The GitHub repository emilianoagostini14/TP-ClasificadordeComponentes contains a labelled image folder "processed" with 4 categories: ceramic capacitor, electrolytic capacitor, LED, resistencia. Examples follow, each with its label.

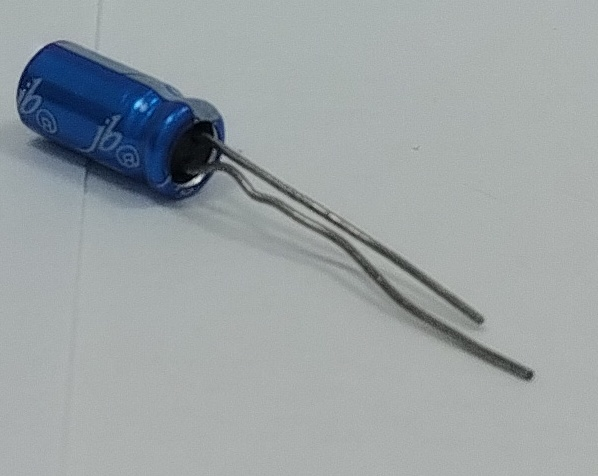
Label: electrolytic capacitor

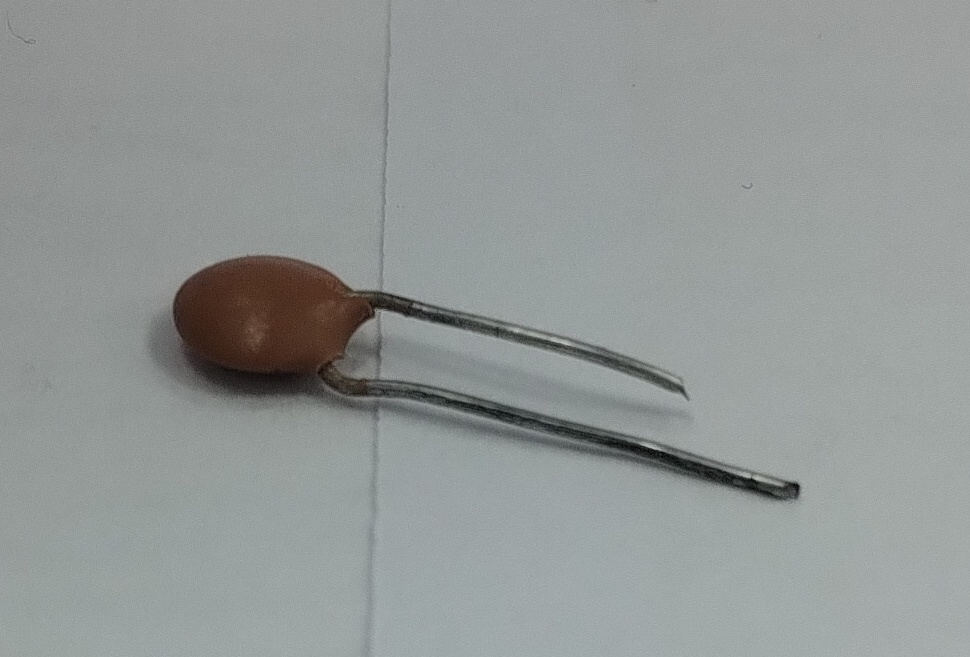
Label: ceramic capacitor

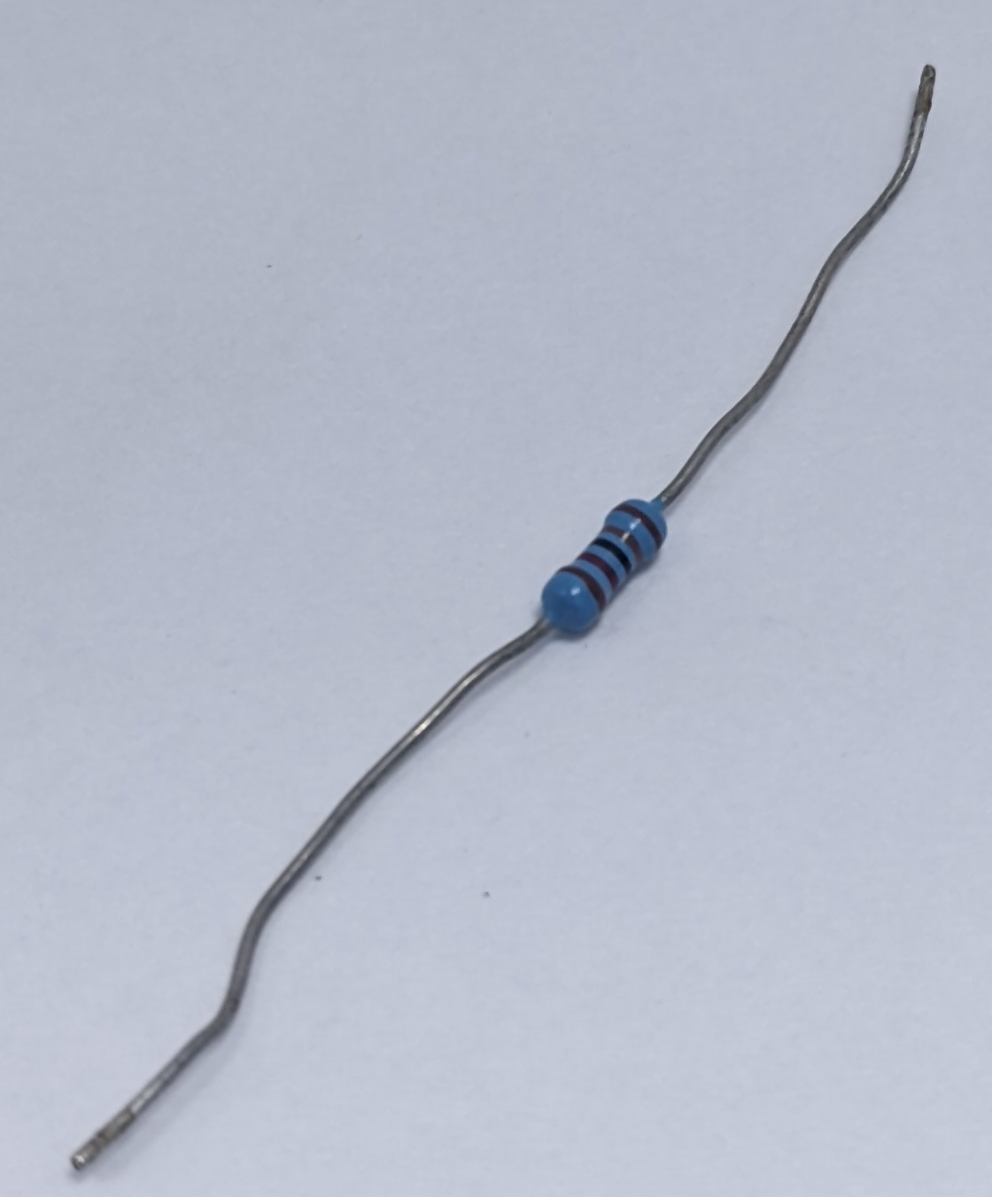
Label: resistencia

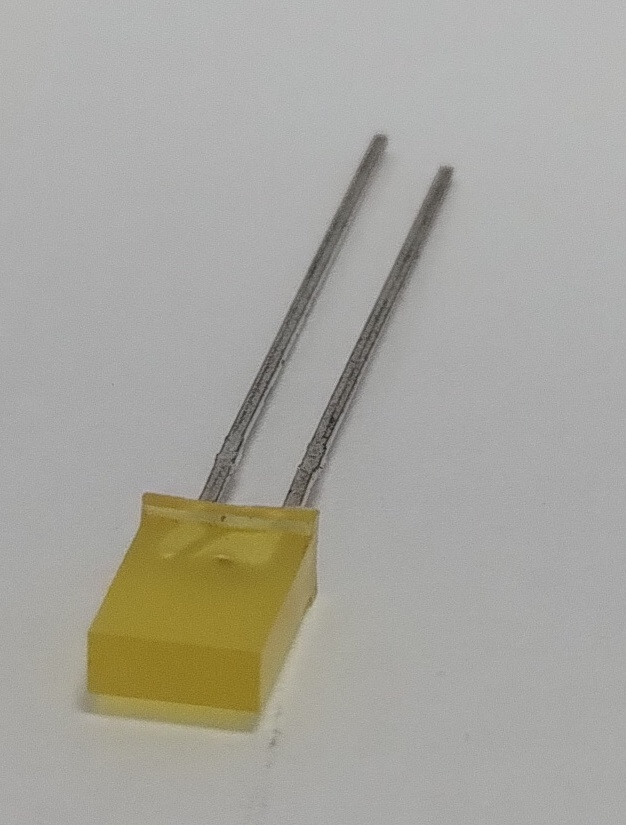
Label: LED

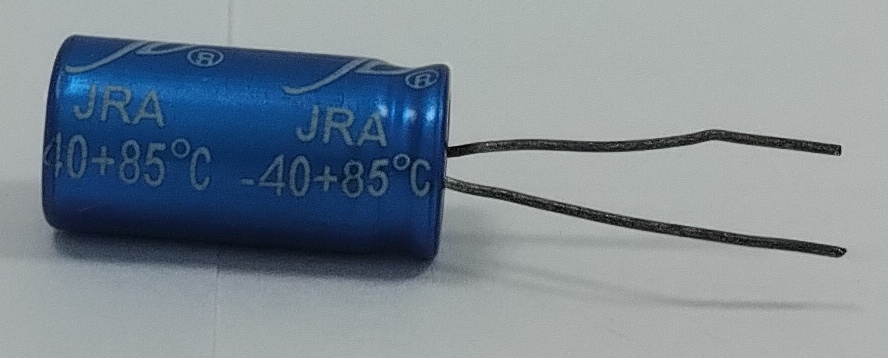
Label: electrolytic capacitor

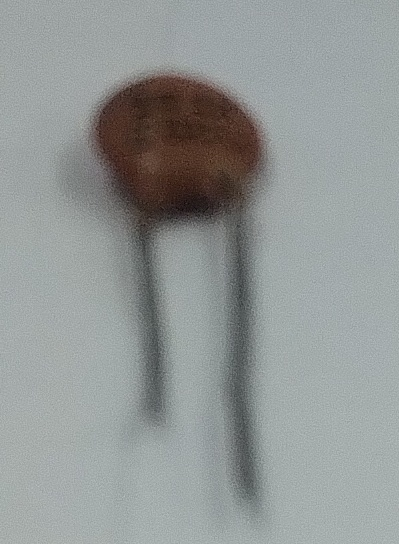
Label: ceramic capacitor
